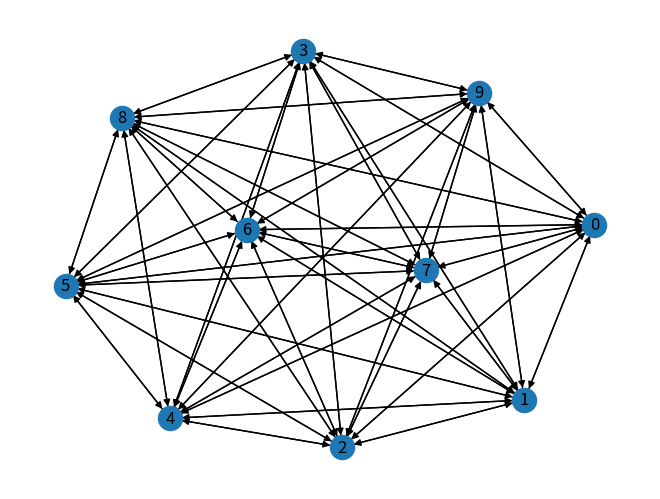

Recreate this plot in Python. (Note: this script raises an exception after producing the figure.)
###python -m pip install -U pip
#sudo apt install python3-pip
#pip3 install networkx
#sudo apt-get install python3-matplotlib
#python -m pip install --user numpy scipy matplotlib ipython jupyter pandas sympy nose
#sudo apt-get install python3.6-tk

import networkx as nx
import math
import matplotlib.pyplot as plt
from networkx.readwrite import json_graph
import json

G = nx.Graph()
elist = [(1, 2), (2, 3), (1, 4), (4, 2)]
G.add_edges_from(elist)
elist = [('a', 'b', 5.0), ('b', 'c', 3.0), ('a', 'c', 1.0), ('c', 'd', 7.3)]
G.add_weighted_edges_from(elist)
#___________________________________________________________________________


G = nx.fast_gnp_random_graph(10, 10, seed=None, directed=True) #fast_gnp_random_graph(n, p, seed=None, directed=False)[source]

#G = nx.balanced_tree(3, 3) #balanced_tree(r, h[, create_using]) #nx.random_tree(6[, 1]) #nx.random_tree(n[, seed])
#___________________________________________________________________
#funktioniert noch nicht die Darstellung
#G = nx.cubical_graph()
#plt.subplot(121)
nx.draw(G, with_labels = 1) # default spring_layout
plt.show()
#plt.subplot(122)
#nx.draw(G, pos=nx.circular_layout(G), nodecolor='r', edge_color='b') #10.1  Matplotlib
data = json_graph.tree_data(G,root=1) #only saves directed Tree Graphs :/

#nx.complete _graph(10) #all with all
#.order() #Kanten
#.size()  #Label
